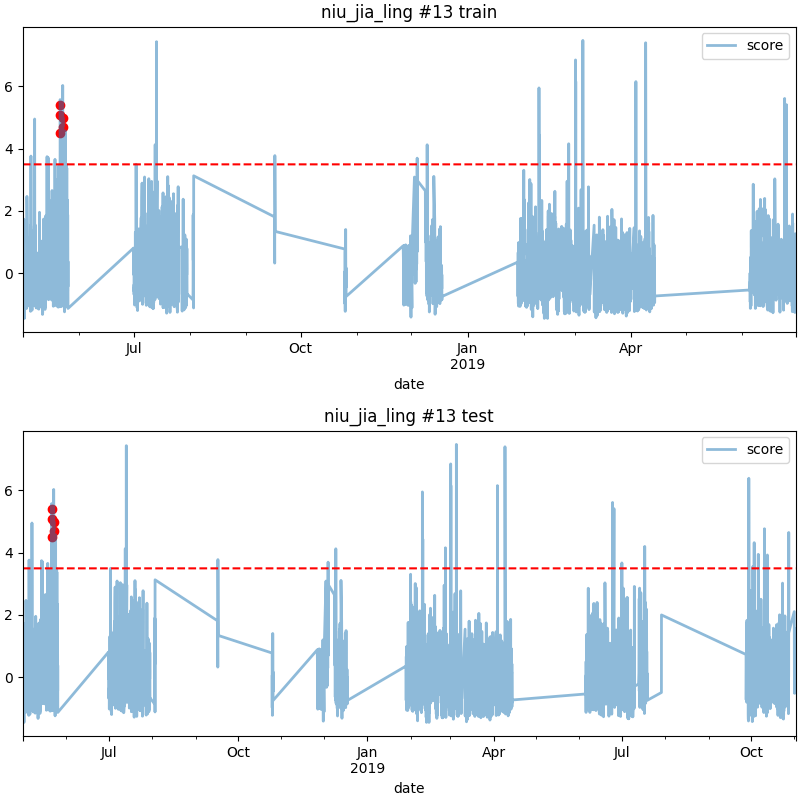

Data behind this chart, as committed beside it:
date, score
2018-05-21 16:00, 5.401
2018-05-21 17:00, 4.511
2018-05-21 18:00, 5.075
2018-05-23 02:00, 4.7
2018-05-23 03:00, 4.994
